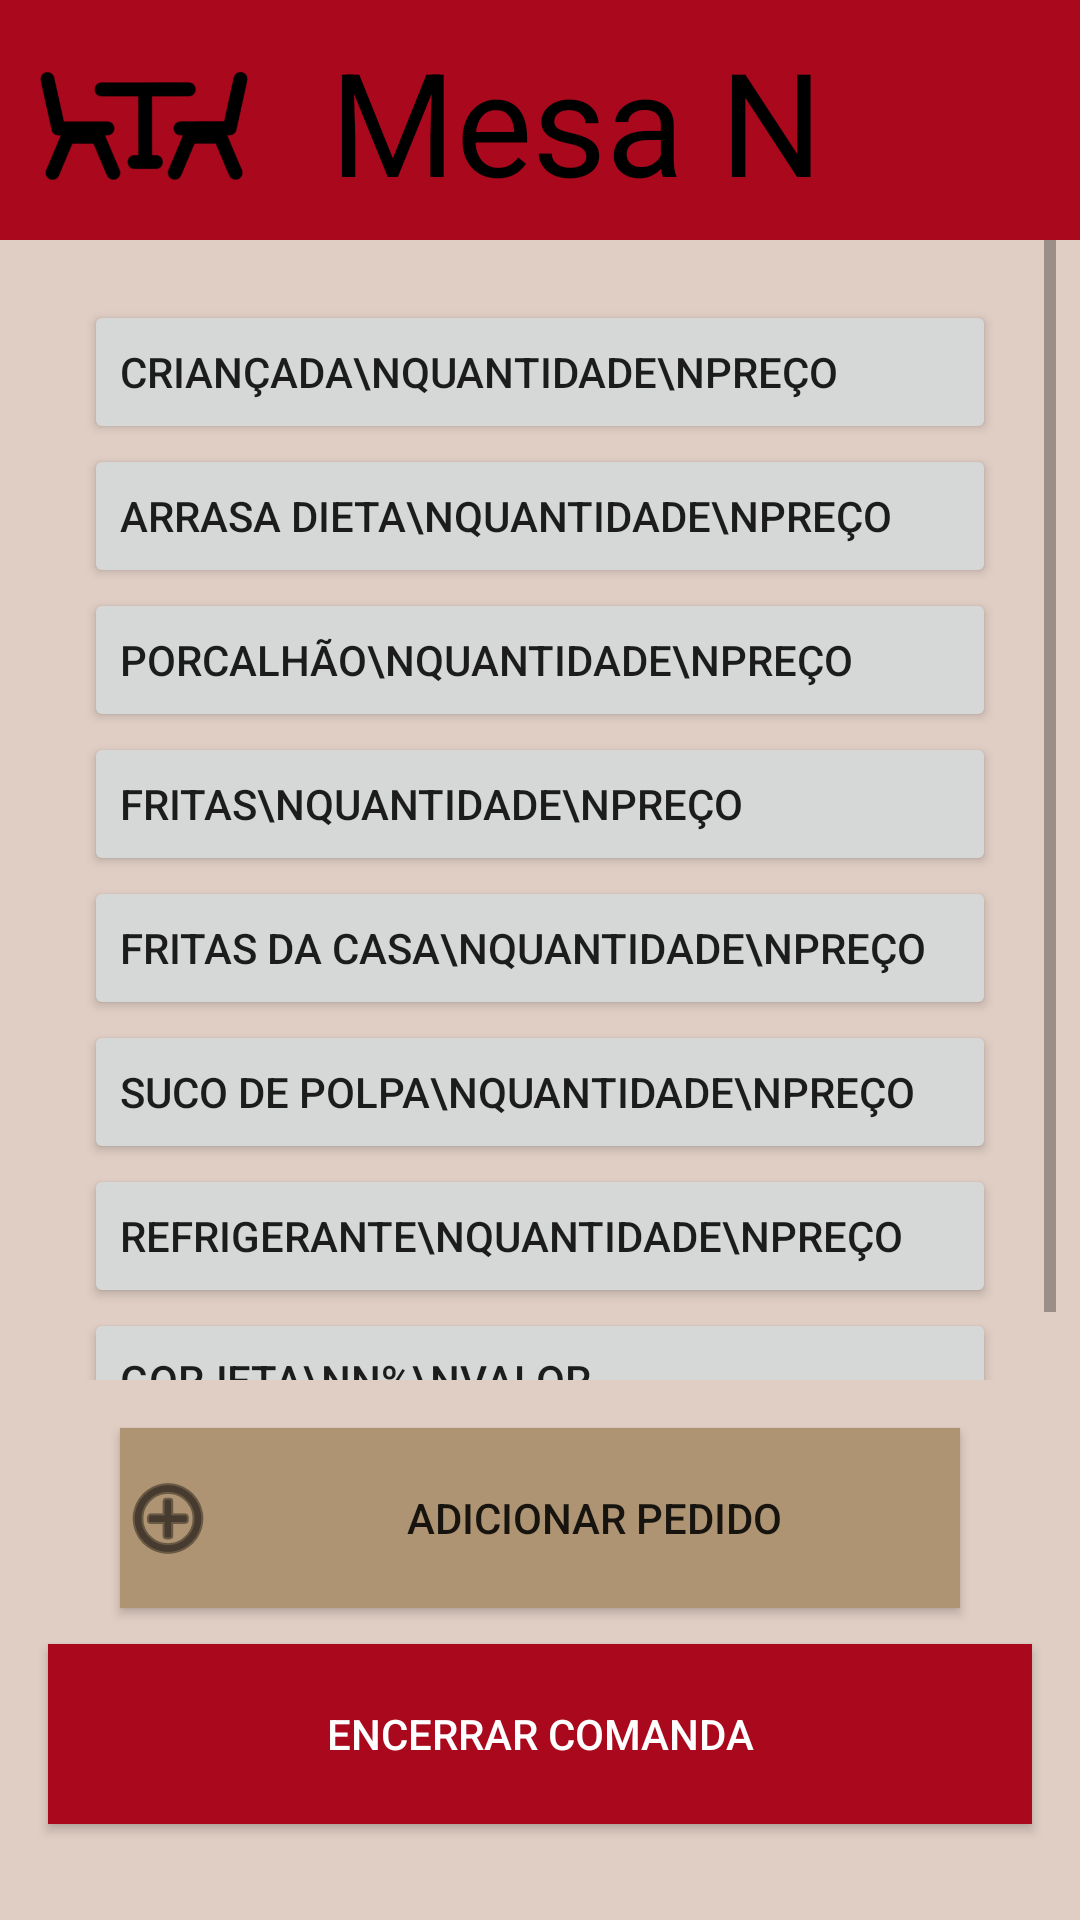

Here is an Android app screen rendered from its layout file. Give the layout XML and the strings, colors and styles it references.
<!-- AndroidManifest.xml: application theme Theme.CalcGorjeta -->
<!-- res/layout/page_comanda.xml -->
<?xml version="1.0" encoding="utf-8"?>
<androidx.constraintlayout.widget.ConstraintLayout xmlns:android="http://schemas.android.com/apk/res/android"
    xmlns:app="http://schemas.android.com/apk/res-auto"
    xmlns:tools="http://schemas.android.com/tools"
    android:id="@+id/menu_mesas"
    android:layout_width="match_parent"
    android:layout_height="match_parent"
    android:background="@color/bege"
    tools:context=".PagComanda">

    <LinearLayout
        android:id="@+id/linearLayout2"
        android:layout_width="0dp"
        android:layout_height="80dp"
        android:background="@color/vinho_forte"
        android:orientation="horizontal"
        app:layout_constraintEnd_toEndOf="parent"
        app:layout_constraintStart_toStartOf="parent"
        app:layout_constraintTop_toTopOf="parent">

    </LinearLayout>

    <Button
        android:id="@+id/bttEncerrar"
        android:layout_width="match_parent"
        android:layout_height="60dp"
        android:layout_marginStart="16dp"
        android:layout_marginEnd="16dp"
        android:layout_marginBottom="32dp"
        android:scaleType="fitStart"
        app:layout_constraintBottom_toBottomOf="parent"
        app:layout_constraintEnd_toEndOf="parent"
        app:layout_constraintStart_toStartOf="parent"
        android:text="Encerrar Comanda"
        android:textColor="@color/white"
        android:background="@color/vinho_forte"/>

    <ScrollView
        android:id="@+id/scrollView2"
        android:layout_width="match_parent"
        android:layout_height="match_parent"
        android:layout_marginStart="8dp"
        android:layout_marginTop="80dp"
        android:layout_marginEnd="8dp"
        android:layout_marginBottom="180dp"
        app:layout_constraintBottom_toBottomOf="parent"
        app:layout_constraintEnd_toEndOf="parent"
        app:layout_constraintStart_toStartOf="parent"
        app:layout_constraintTop_toTopOf="parent">

        <LinearLayout
            android:id="@+id/pedidos"
            android:layout_width="match_parent"
            android:layout_height="wrap_content"
            android:layout_gravity="top"
            android:layout_marginStart="20dp"
            android:layout_marginTop="20dp"
            android:layout_marginEnd="20dp"
            android:orientation="vertical">

            <Button
                android:id="@+id/lan1"
                android:layout_width="match_parent"
                android:layout_height="wrap_content"
                android:text="Criançada\nQuantidade\nPreço"
                android:textAlignment="textStart" />

            <Button
                android:id="@+id/lan2"
                android:layout_width="match_parent"
                android:layout_height="wrap_content"
                android:text="Arrasa dieta\nQuantidade\nPreço"
                android:textAlignment="textStart" />

            <Button
                android:id="@+id/lan3"
                android:layout_width="match_parent"
                android:layout_height="wrap_content"
                android:text="Porcalhão\nQuantidade\nPreço"
                android:textAlignment="textStart" />

            <Button
                android:id="@+id/acom1"
                android:layout_width="match_parent"
                android:layout_height="wrap_content"
                android:text="Fritas\nQuantidade\nPreço"
                android:textAlignment="textStart" />

            <Button
                android:id="@+id/acom2"
                android:layout_width="match_parent"
                android:layout_height="wrap_content"
                android:text="Fritas da casa\nQuantidade\nPreço"
                android:textAlignment="textStart" />

            <Button
                android:id="@+id/beb1"
                android:layout_width="match_parent"
                android:layout_height="wrap_content"
                android:text="Suco de polpa\nQuantidade\nPreço"
                android:textAlignment="textStart"

                />

            <Button
                android:id="@+id/beb2"
                android:layout_width="match_parent"
                android:layout_height="wrap_content"
                android:text="Refrigerante\nQuantidade\nPreço"
                android:textAlignment="textStart" />

            <Button
                android:id="@+id/Gorj"
                android:layout_width="match_parent"
                android:layout_height="wrap_content"
                android:text="Gorjeta\nn%\nvalor"
                android:textAlignment="textStart" />


        </LinearLayout>


    </ScrollView>

    <Button
        android:id="@+id/addPedido"
        android:layout_width="280dp"
        android:layout_height="60dp"
        app:layout_constraintBottom_toBottomOf="parent"
        app:layout_constraintEnd_toEndOf="parent"
        app:layout_constraintStart_toStartOf="parent"
        android:layout_marginBottom="104dp"
        android:drawableStart="@android:drawable/ic_menu_add"
        android:drawablePadding="4dp"
        android:drawableTint="@color/black"
        android:background="@color/marromarelo"
        android:text="adicionar pedido"
        android:onClick="Popup"/>

    <TextView
        android:id="@+id/mNome"
        android:layout_width="wrap_content"
        android:layout_height="wrap_content"
        android:layout_marginStart="24dp"
        android:layout_weight="1"
        android:text="Mesa N"
        android:textAlignment="center"
        android:textColor="@color/black"
        android:textSize="48sp"
        app:layout_constraintBottom_toBottomOf="@+id/linearLayout2"
        app:layout_constraintEnd_toEndOf="parent"
        app:layout_constraintStart_toStartOf="parent"
        app:layout_constraintTop_toTopOf="@+id/linearLayout2" />

    <ImageView
        android:layout_width="80dp"
        android:layout_height="80dp"
        android:layout_marginStart="8dp"
        android:scaleType="centerInside"
        app:tint="@color/black"
        app:layout_constraintStart_toStartOf="@+id/linearLayout2"
        app:layout_constraintTop_toTopOf="parent"
        app:srcCompat="@drawable/mesa_icon" />


</androidx.constraintlayout.widget.ConstraintLayout>
<!-- resources referenced by this layout -->
<resources>
  <color name="bege">#e0cec4</color>
  <color name="black">#FF000000</color>
  <color name="marromarelo">#ae9472</color>
  <color name="vinho_forte">#aa081c</color>
  <color name="white">#FFFFFFFF</color>
  <!-- drawable mesa_icon: png bitmap (drawable, 18144 bytes) -->
  <style name="Theme.CalcGorjeta" parent="Base.Theme.CalcGorjeta" />
  <style name="Base.Theme.CalcGorjeta" parent="Theme.AppCompat.Light.NoActionBar">
          
          
      </style>
</resources>
